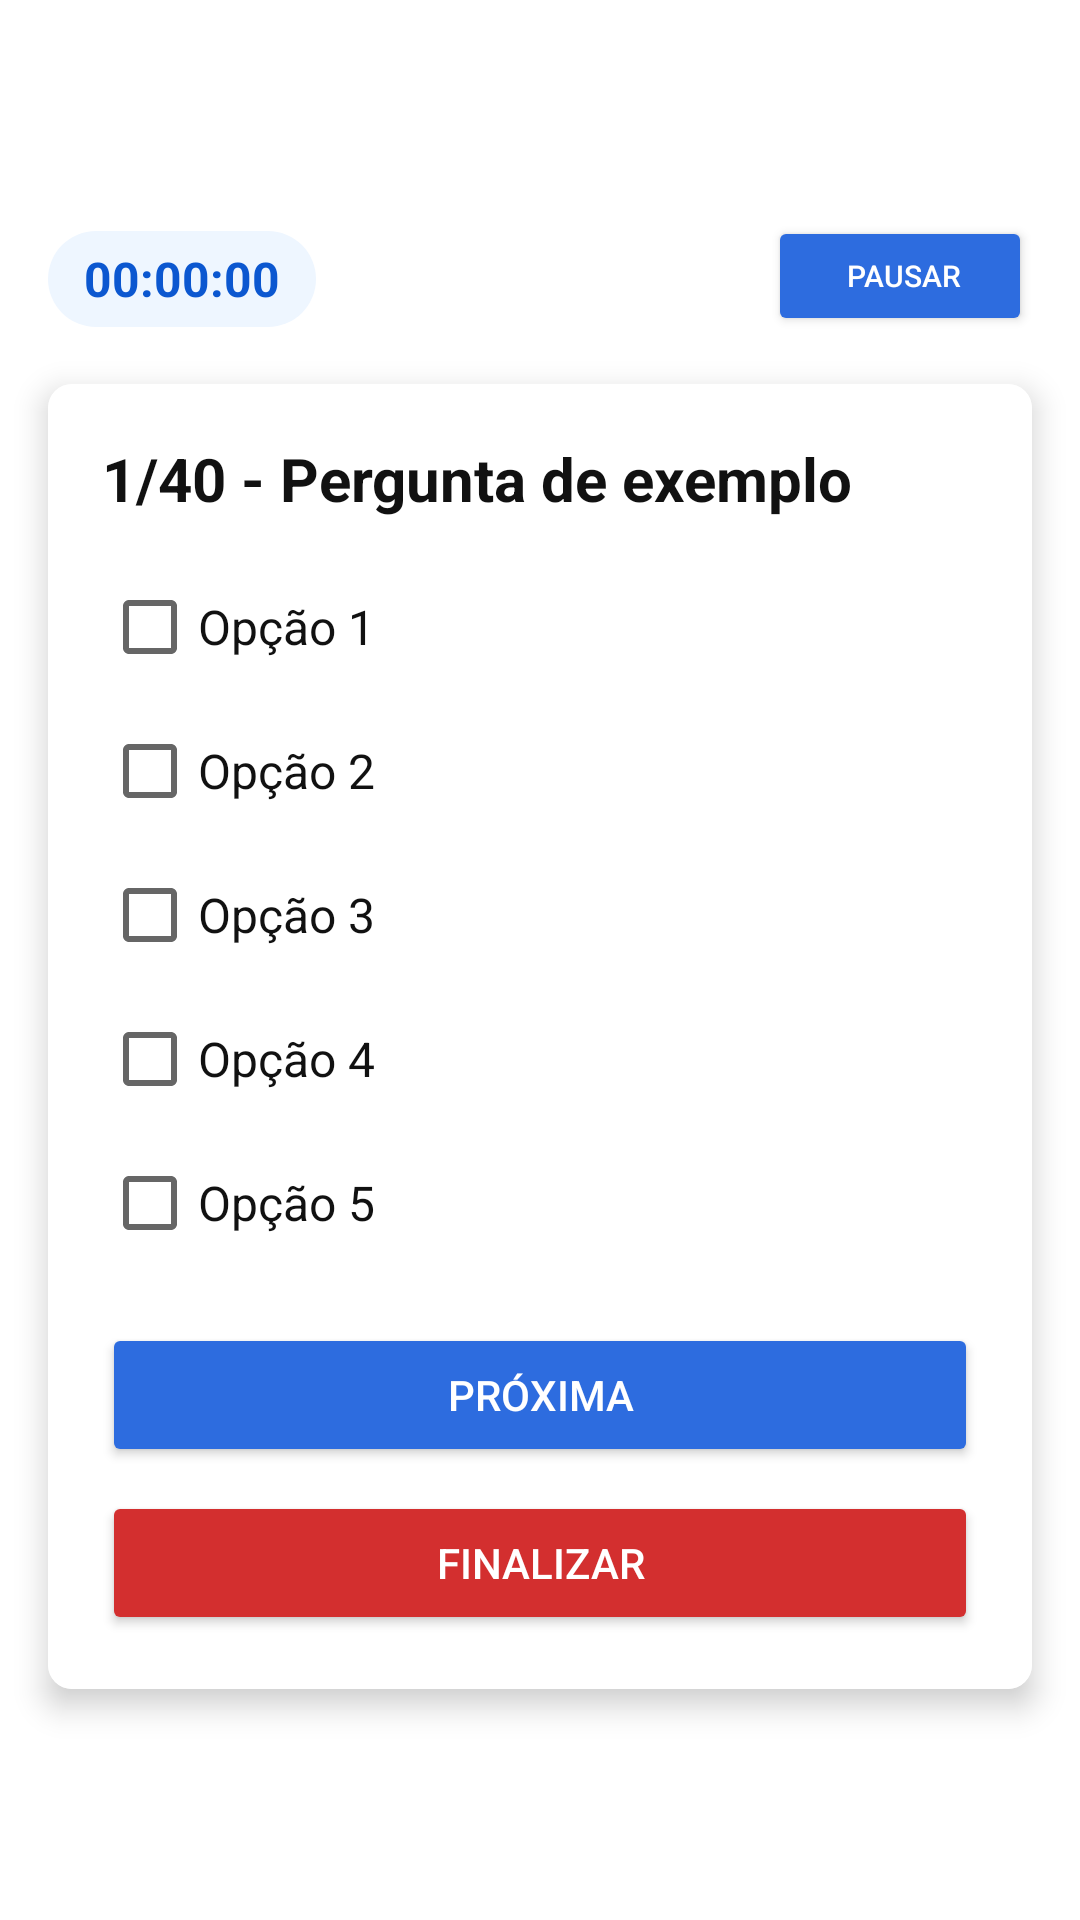

This screen was rendered from an Android layout file. Write that file and the resources it references.
<!-- AndroidManifest.xml: application theme Theme.AwsQuiz -->
<!-- res/layout/activity_quiz.xml -->
<?xml version="1.0" encoding="utf-8"?>
<androidx.constraintlayout.widget.ConstraintLayout xmlns:android="http://schemas.android.com/apk/res/android"
    xmlns:app="http://schemas.android.com/apk/res-auto"
    xmlns:tools="http://schemas.android.com/tools"
    android:layout_width="match_parent"
    android:layout_height="match_parent"
    android:background="@android:color/white"
    android:paddingTop="?attr/actionBarSize">

    

    
    <LinearLayout
        android:id="@+id/topRow"
        android:layout_width="0dp"
        android:layout_height="wrap_content"
        android:layout_marginTop="16dp"
        android:orientation="horizontal"
        android:paddingStart="16dp"
        android:paddingEnd="16dp"
        app:layout_constraintEnd_toEndOf="parent"
        app:layout_constraintHorizontal_bias="0.0"
        app:layout_constraintStart_toStartOf="parent"
        app:layout_constraintTop_toTopOf="parent">

        <TextView
            android:id="@+id/txtTimer"
            android:layout_width="wrap_content"
            android:layout_height="32dp"
            android:background="@drawable/timer_pill"
            android:gravity="center_vertical"
            android:paddingLeft="12dp"
            android:paddingRight="12dp"
            android:layout_marginTop="5dp"
            android:text="@string/_00_00_00"
            android:textColor="#0B57D0"
            android:textSize="16sp"
            android:textStyle="bold" />

        <View
            android:layout_width="0dp"
            android:layout_height="1dp"
            android:layout_weight="1" />

        <Button
            android:id="@+id/btnPause"
            android:layout_width="wrap_content"
            android:layout_height="40dp"
            android:layout_gravity="center_vertical"
            android:layout_marginStart="8dp"
            android:backgroundTint="#2D6CDF"
            android:paddingStart="12dp"
            android:paddingEnd="10dp"
            android:text="@string/pausar"
            android:textSize="10sp"
            android:textAllCaps="true"
            android:textColor="#FFFFFF"
            tools:ignore="SmallSp" />

    </LinearLayout>

    <androidx.cardview.widget.CardView
        android:id="@+id/cardQuestion"
        android:layout_width="0dp"
        android:layout_height="wrap_content"
        android:layout_marginStart="16dp"
        android:layout_marginEnd="16dp"
        android:layout_marginTop="16dp"
        app:cardCornerRadius="8dp"
        app:cardElevation="6dp"
        app:layout_constraintTop_toBottomOf="@id/topRow"
        app:layout_constraintStart_toStartOf="parent"
        app:layout_constraintEnd_toEndOf="parent">

        <LinearLayout
            android:layout_width="match_parent"
            android:layout_height="match_parent"
            android:background="@color/white"
            android:orientation="vertical"
            android:padding="18dp">

            <TextView
                android:id="@+id/txtQuestion"
                android:layout_width="match_parent"
                android:layout_height="match_parent"
                android:text="@string/_1_40_pergunta_de_exemplo"
                android:textColor="#111111"
                android:textSize="20sp"
                android:textStyle="bold" />

            <Space
                android:layout_width="match_parent"
                android:layout_height="12dp" />

            <CheckBox
                android:id="@+id/option1"
                android:layout_width="match_parent"
                android:layout_height="wrap_content"
                android:text="@string/op_1"
                android:textColor="#111111"
                android:textSize="16sp" />

            <CheckBox
                android:id="@+id/option2"
                android:layout_width="match_parent"
                android:layout_height="wrap_content"
                android:text="@string/op_2"
                android:textColor="#111111"
                android:textSize="16sp" />

            <CheckBox
                android:id="@+id/option3"
                android:layout_width="match_parent"
                android:layout_height="wrap_content"
                android:text="@string/op_3"
                android:textColor="#111111"
                android:textSize="16sp" />

            <CheckBox
                android:id="@+id/option4"
                android:layout_width="match_parent"
                android:layout_height="wrap_content"
                android:text="@string/op_4"
                android:textColor="#111111"
                android:textSize="16sp" />

            <CheckBox
                android:id="@+id/option5"
                android:layout_width="match_parent"
                android:layout_height="wrap_content"
                android:text="@string/op_5"
                android:textColor="#111111"
                android:textSize="16sp" />

            <Space
                android:layout_width="match_parent"
                android:layout_height="16dp" />

            <Button
                android:id="@+id/btnNext"
                android:layout_width="match_parent"
                android:layout_height="48dp"
                android:backgroundTint="#2D6CDF"
                android:text="@string/proxima"
                android:textAllCaps="true"
                android:textColor="#FFFFFF" />

            <Space
                android:layout_width="match_parent"
                android:layout_height="8dp" />

            <Button
                android:id="@+id/btnFinish"
                android:layout_width="match_parent"
                android:layout_height="48dp"
                android:backgroundTint="#D32F2F"
                android:text="@string/finalizar"
                android:textAllCaps="true"
                android:textColor="#FFFFFF" />

        </LinearLayout>

    </androidx.cardview.widget.CardView>

</androidx.constraintlayout.widget.ConstraintLayout>
<!-- resources referenced by this layout -->
<resources>
  <color name="white">#FFFFFFFF</color>
  <!-- drawable timer_pill (drawable) -->
  <?xml version="1.0" encoding="utf-8"?>
  <shape xmlns:android="http://schemas.android.com/apk/res/android"
      android:shape="rectangle">
      <solid android:color="#eef6ff" />
      <corners android:radius="20dp" />
      <padding android:left="8dp" android:top="4dp" android:right="8dp" android:bottom="4dp" />
  </shape>
  <string name="_00_00_00">00:00:00</string>
  <string name="_1_40_pergunta_de_exemplo">1/40 - Pergunta de exemplo</string>
  <string name="finalizar">FINALIZAR</string>
  <string name="op_1">Opção 1</string>
  <string name="op_2">Opção 2</string>
  <string name="op_3">Opção 3</string>
  <string name="op_4">Opção 4</string>
  <string name="op_5">Opção 5</string>
  <string name="pausar">PAUSAR</string>
  <string name="proxima">PRÓXIMA</string>
  <style name="Theme.AwsQuiz" parent="Theme.MaterialComponents.DayNight.DarkActionBar">
          
          <item name="colorPrimary">@color/primary_blue</item>
          <item name="colorPrimaryVariant">@color/primary_blue_variant</item>
          <item name="colorOnPrimary">@color/white</item>
          
          <item name="colorSecondary">@color/teal_200</item>
          <item name="colorSecondaryVariant">@color/teal_700</item>
          <item name="colorOnSecondary">@color/black</item>
          
          <item name="android:statusBarColor">?attr/colorPrimaryVariant</item>
          
      </style>
  <color name="primary_blue">#FF2D6CDF</color>
  <color name="primary_blue_variant">#FF2459B8</color>
  <color name="teal_200">#FF03DAC5</color>
  <color name="teal_700">#FF018786</color>
  <color name="black">#FF000000</color>
</resources>
